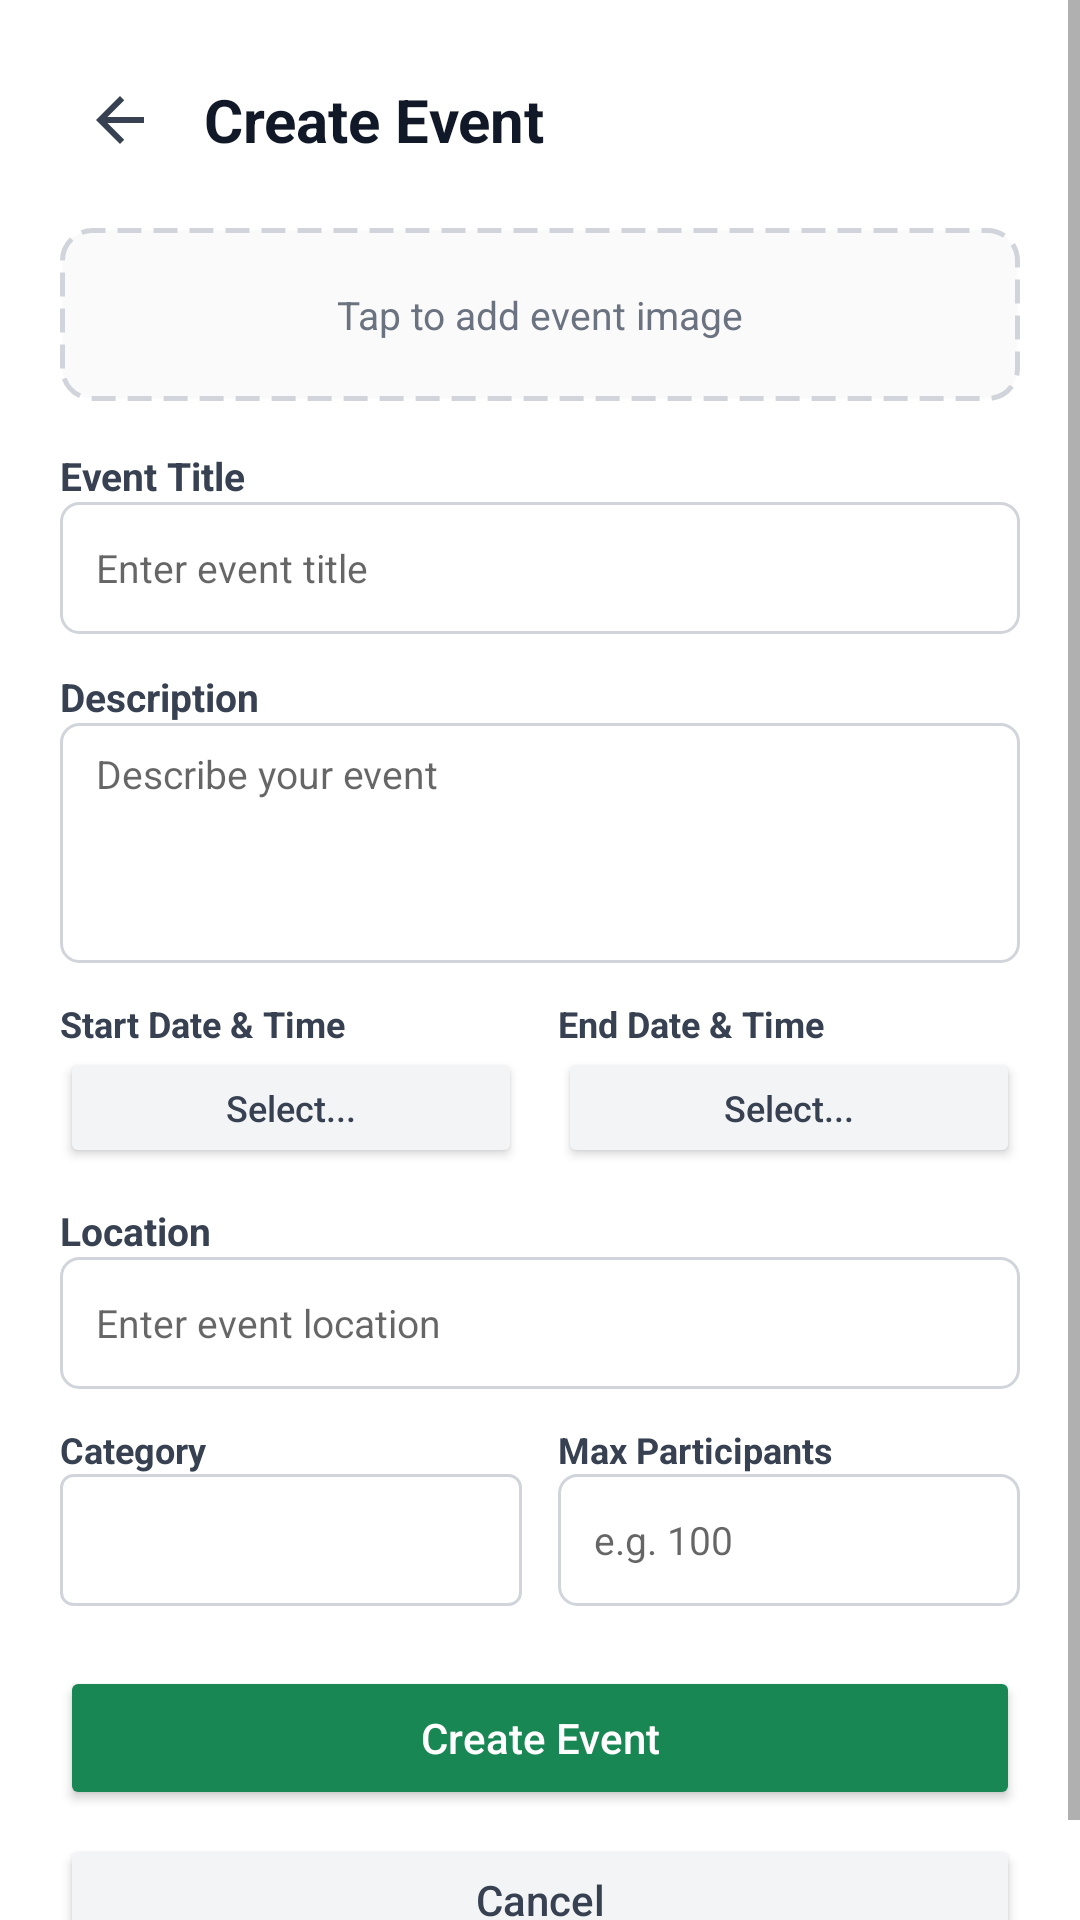

Here is an Android app screen rendered from its layout file. Give the layout XML and the strings, colors and styles it references.
<!-- AndroidManifest.xml: application theme Theme.Eventhive -->
<!-- res/layout/activity_create_event.xml -->
<?xml version="1.0" encoding="utf-8"?>
<ScrollView
    xmlns:android="http://schemas.android.com/apk/res/android"
    android:layout_width="match_parent"
    android:layout_height="match_parent"
    android:background="#FFFFFF">

    <LinearLayout
        android:layout_width="match_parent"
        android:layout_height="wrap_content"
        android:orientation="vertical"
        android:padding="20dp">

        
        <LinearLayout
            android:layout_width="match_parent"
            android:layout_height="wrap_content"
            android:orientation="horizontal"
            android:gravity="center_vertical"
            android:layout_marginBottom="16dp">
            <ImageButton
                android:id="@+id/btnBackFromCreate"
                android:layout_width="40dp"
                android:layout_height="40dp"
                android:src="@drawable/ic_arrow_back"
                android:background="?attr/selectableItemBackgroundBorderless"/>
            <TextView
                android:layout_width="wrap_content"
                android:layout_height="wrap_content"
                android:text="Create Event"
                android:textSize="20sp"
                android:textStyle="bold"
                android:textColor="#111827"
                android:layout_marginStart="8dp"/>
        </LinearLayout>

        
        <LinearLayout
            android:id="@+id/layoutImagePicker"
            android:layout_width="match_parent"
            android:layout_height="wrap_content"
            android:orientation="vertical"
            android:gravity="center"
            android:background="@drawable/bg_image_picker"
            android:padding="20dp"
            android:layout_marginBottom="16dp">

            <ImageView
                android:id="@+id/ivEventImagePreview"
                android:layout_width="match_parent"
                android:layout_height="140dp"
                android:scaleType="centerCrop"
                android:visibility="gone"
                android:layout_marginBottom="8dp"/>

            <TextView
                android:id="@+id/tvImageHint"
                android:layout_width="wrap_content"
                android:layout_height="wrap_content"
                android:text="Tap to add event image"
                android:textColor="#6B7280"
                android:textSize="13sp"/>
        </LinearLayout>

        
        <TextView android:layout_width="wrap_content" android:layout_height="wrap_content"
            android:text="Event Title" android:textSize="13sp" android:textStyle="bold" android:textColor="#374151"/>
        <EditText
            android:id="@+id/etEventTitle"
            android:layout_width="match_parent"
            android:layout_height="44dp"
            android:hint="Enter event title"
            android:textSize="13sp"
            android:paddingStart="12dp"
            android:background="@drawable/bg_edit_text"
            android:layout_marginBottom="12dp"/>

        
        <TextView android:layout_width="wrap_content" android:layout_height="wrap_content"
            android:text="Description" android:textSize="13sp" android:textStyle="bold" android:textColor="#374151"/>
        <EditText
            android:id="@+id/etEventDesc"
            android:layout_width="match_parent"
            android:layout_height="80dp"
            android:hint="Describe your event"
            android:textSize="13sp"
            android:paddingStart="12dp"
            android:paddingTop="8dp"
            android:gravity="top"
            android:background="@drawable/bg_edit_text"
            android:layout_marginBottom="12dp"/>

        
        <LinearLayout
            android:layout_width="match_parent"
            android:layout_height="wrap_content"
            android:orientation="horizontal"
            android:layout_marginBottom="12dp">
            <LinearLayout android:layout_width="0dp" android:layout_height="wrap_content" android:layout_weight="1" android:orientation="vertical" android:layout_marginEnd="6dp">
                <TextView android:layout_width="wrap_content" android:layout_height="wrap_content"
                    android:text="Start Date &amp; Time" android:textSize="12sp" android:textStyle="bold" android:textColor="#374151"/>
                <Button android:id="@+id/btnStartDate" android:layout_width="match_parent" android:layout_height="40dp"
                    android:text="Select..." android:textAllCaps="false" android:textSize="12sp"
                    android:backgroundTint="#F3F4F6" android:textColor="#374151"/>
            </LinearLayout>
            <LinearLayout android:layout_width="0dp" android:layout_height="wrap_content" android:layout_weight="1" android:orientation="vertical" android:layout_marginStart="6dp">
                <TextView android:layout_width="wrap_content" android:layout_height="wrap_content"
                    android:text="End Date &amp; Time" android:textSize="12sp" android:textStyle="bold" android:textColor="#374151"/>
                <Button android:id="@+id/btnEndDate" android:layout_width="match_parent" android:layout_height="40dp"
                    android:text="Select..." android:textAllCaps="false" android:textSize="12sp"
                    android:backgroundTint="#F3F4F6" android:textColor="#374151"/>
            </LinearLayout>
        </LinearLayout>

        
        <TextView android:layout_width="wrap_content" android:layout_height="wrap_content"
            android:text="Location" android:textSize="13sp" android:textStyle="bold" android:textColor="#374151"/>
        <EditText
            android:id="@+id/etEventLocation"
            android:layout_width="match_parent"
            android:layout_height="44dp"
            android:hint="Enter event location"
            android:textSize="13sp"
            android:paddingStart="12dp"
            android:background="@drawable/bg_edit_text"
            android:layout_marginBottom="12dp"/>

        
        <LinearLayout
            android:layout_width="match_parent"
            android:layout_height="wrap_content"
            android:orientation="horizontal"
            android:layout_marginBottom="20dp">
            <LinearLayout android:layout_width="0dp" android:layout_height="wrap_content" android:layout_weight="1" android:orientation="vertical" android:layout_marginEnd="6dp">
                <TextView android:layout_width="wrap_content" android:layout_height="wrap_content"
                    android:text="Category" android:textSize="12sp" android:textStyle="bold" android:textColor="#374151"/>
                <Spinner android:id="@+id/spinnerCategory" android:layout_width="match_parent" android:layout_height="44dp"
                    android:background="@drawable/bg_spinner_outline"/>
            </LinearLayout>
            <LinearLayout android:layout_width="0dp" android:layout_height="wrap_content" android:layout_weight="1" android:orientation="vertical" android:layout_marginStart="6dp">
                <TextView android:layout_width="wrap_content" android:layout_height="wrap_content"
                    android:text="Max Participants" android:textSize="12sp" android:textStyle="bold" android:textColor="#374151"/>
                <EditText android:id="@+id/etMaxParticipants" android:layout_width="match_parent" android:layout_height="44dp"
                    android:hint="e.g. 100" android:textSize="13sp" android:inputType="number" android:paddingStart="12dp"
                    android:background="@drawable/bg_edit_text"/>
            </LinearLayout>
        </LinearLayout>

        <Button
            android:id="@+id/btnCreateEvent"
            android:layout_width="match_parent"
            android:layout_height="48dp"
            android:text="Create Event"
            android:textAllCaps="false"
            android:backgroundTint="#198754"
            android:textColor="#FFFFFF"
            android:layout_marginBottom="8dp"/>

        <Button
            android:id="@+id/btnCancelCreate"
            android:layout_width="match_parent"
            android:layout_height="44dp"
            android:text="Cancel"
            android:textAllCaps="false"
            android:backgroundTint="#F3F4F6"
            android:textColor="#374151"/>
    </LinearLayout>
</ScrollView>
<!-- resources referenced by this layout -->
<resources>
  <!-- drawable bg_edit_text (drawable) -->
  <?xml version="1.0" encoding="utf-8"?>
  <shape xmlns:android="http://schemas.android.com/apk/res/android">
      <solid android:color="#FFFFFF"/>
      <stroke android:width="1dp" android:color="#D1D5DB"/>
      <corners android:radius="6dp"/>
      <padding android:left="4dp" android:right="4dp"/>
  </shape>
  <!-- drawable bg_image_picker (drawable) -->
  <?xml version="1.0" encoding="utf-8"?>
  <shape xmlns:android="http://schemas.android.com/apk/res/android" android:shape="rectangle">
      <stroke android:width="1.5dp" android:color="#D1D5DB" android:dashWidth="8dp" android:dashGap="4dp"/>
      <corners android:radius="10dp"/>
      <solid android:color="#FAFAFA"/>
  </shape>
  <!-- drawable bg_spinner_outline (drawable) -->
  <shape xmlns:android="http://schemas.android.com/apk/res/android">
      <stroke android:width="1dp" android:color="#D1D5DB" />
      <corners android:radius="4dp" />
      <padding android:left="12dp" android:right="12dp" />
  </shape>
  <!-- drawable ic_arrow_back (drawable) -->
  <?xml version="1.0" encoding="utf-8"?>
  <vector xmlns:android="http://schemas.android.com/apk/res/android"
      android:width="24dp" android:height="24dp"
      android:viewportWidth="24" android:viewportHeight="24" android:tint="#374151">
      <path android:fillColor="@android:color/white"
          android:pathData="M20,11H7.83l5.59,-5.59L12,4l-8,8 8,8 1.41,-1.41L7.83,13H20v-2z"/>
  </vector>
  <style name="Theme.Eventhive" parent="Theme.MaterialComponents.DayNight.NoActionBar">
          
          <item name="colorPrimary">@color/dark_gunmetal</item>
          <item name="colorPrimaryVariant">@color/white</item>
          <item name="colorOnPrimary">@color/white</item>
          
          <item name="colorSecondary">@color/dark_gunmetal</item>
          <item name="colorSecondaryVariant">@color/white</item>
          <item name="colorOnSecondary">@color/dark_gunmetal</item>
          
          <item name="android:statusBarColor">?attr/colorPrimaryVariant</item>
          
      </style>
  <color name="dark_gunmetal">#212529</color>
  <color name="white">#FFFFFFFF</color>
</resources>
